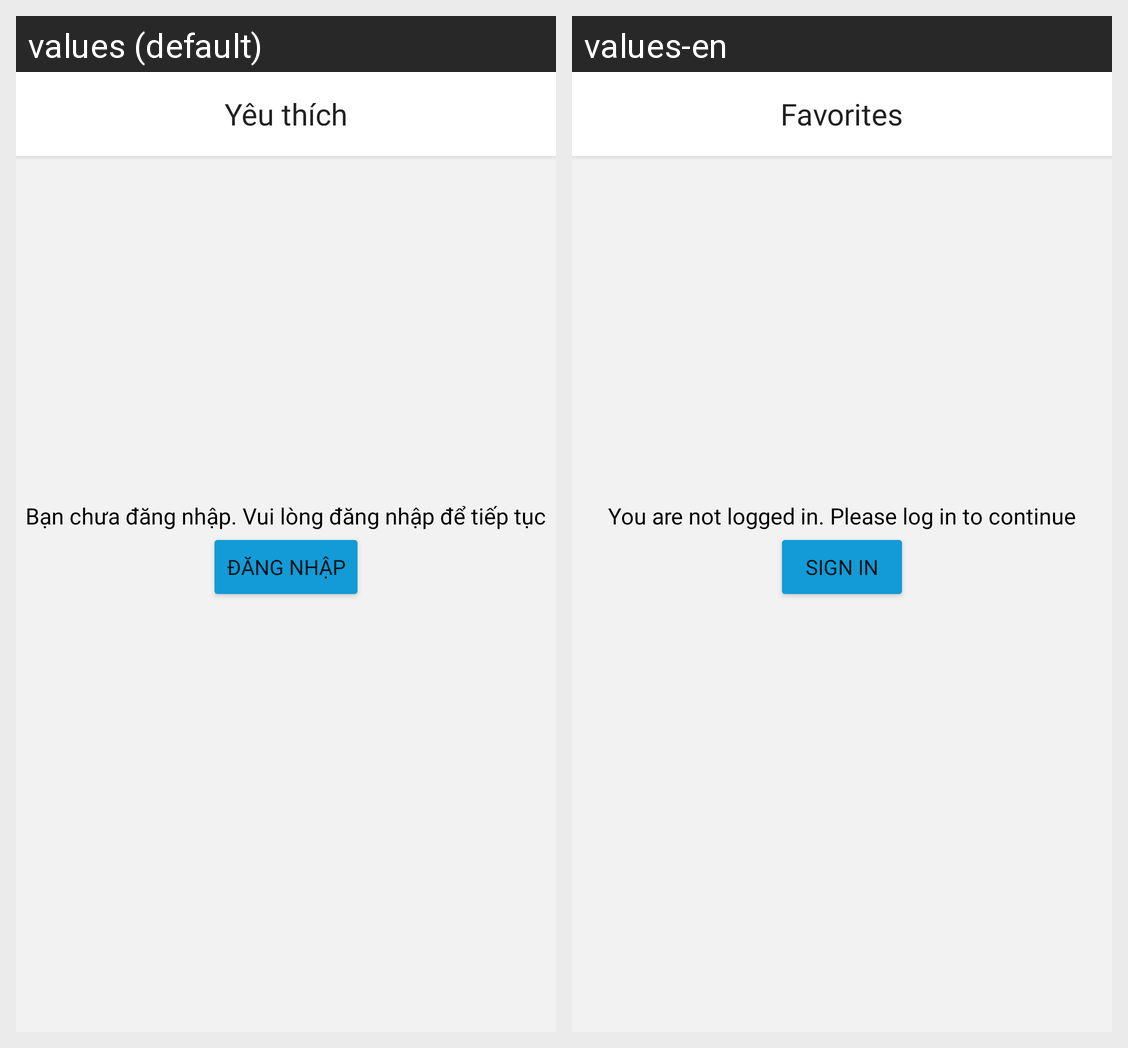

The same Android screen rendered under two of its app's locales, left to right. List the strings drawn on it with the default value and each locale's translation.
Android screen res/layout/fragment_favorite.xml rendered under 2 locales, left to right: values (default), values-en. Device: Nexus 5 (rendered at 1080×1920; each locale shown at half size, 540×960, under a caption strip naming it); theme Theme.MaterialComponents.Light.NoActionBar.
Strings drawn on this screen, with the default value and each locale's value (text and hints the layout hard-codes, and strings that could not be matched under every locale, appear in the picture but are not listed):

favorites
  values: Yêu thích
  values-en: Favorites

b_n_ch_a_ng_nh_p_vui_l_ng_ng_nh_p_ti_p_t_c
  values: Bạn chưa đăng nhập. Vui lòng đăng nhập để tiếp tục
  values-en: You are not logged in. Please log in to continue

sign_in
  values: Đăng nhập
  values-en: Sign in
